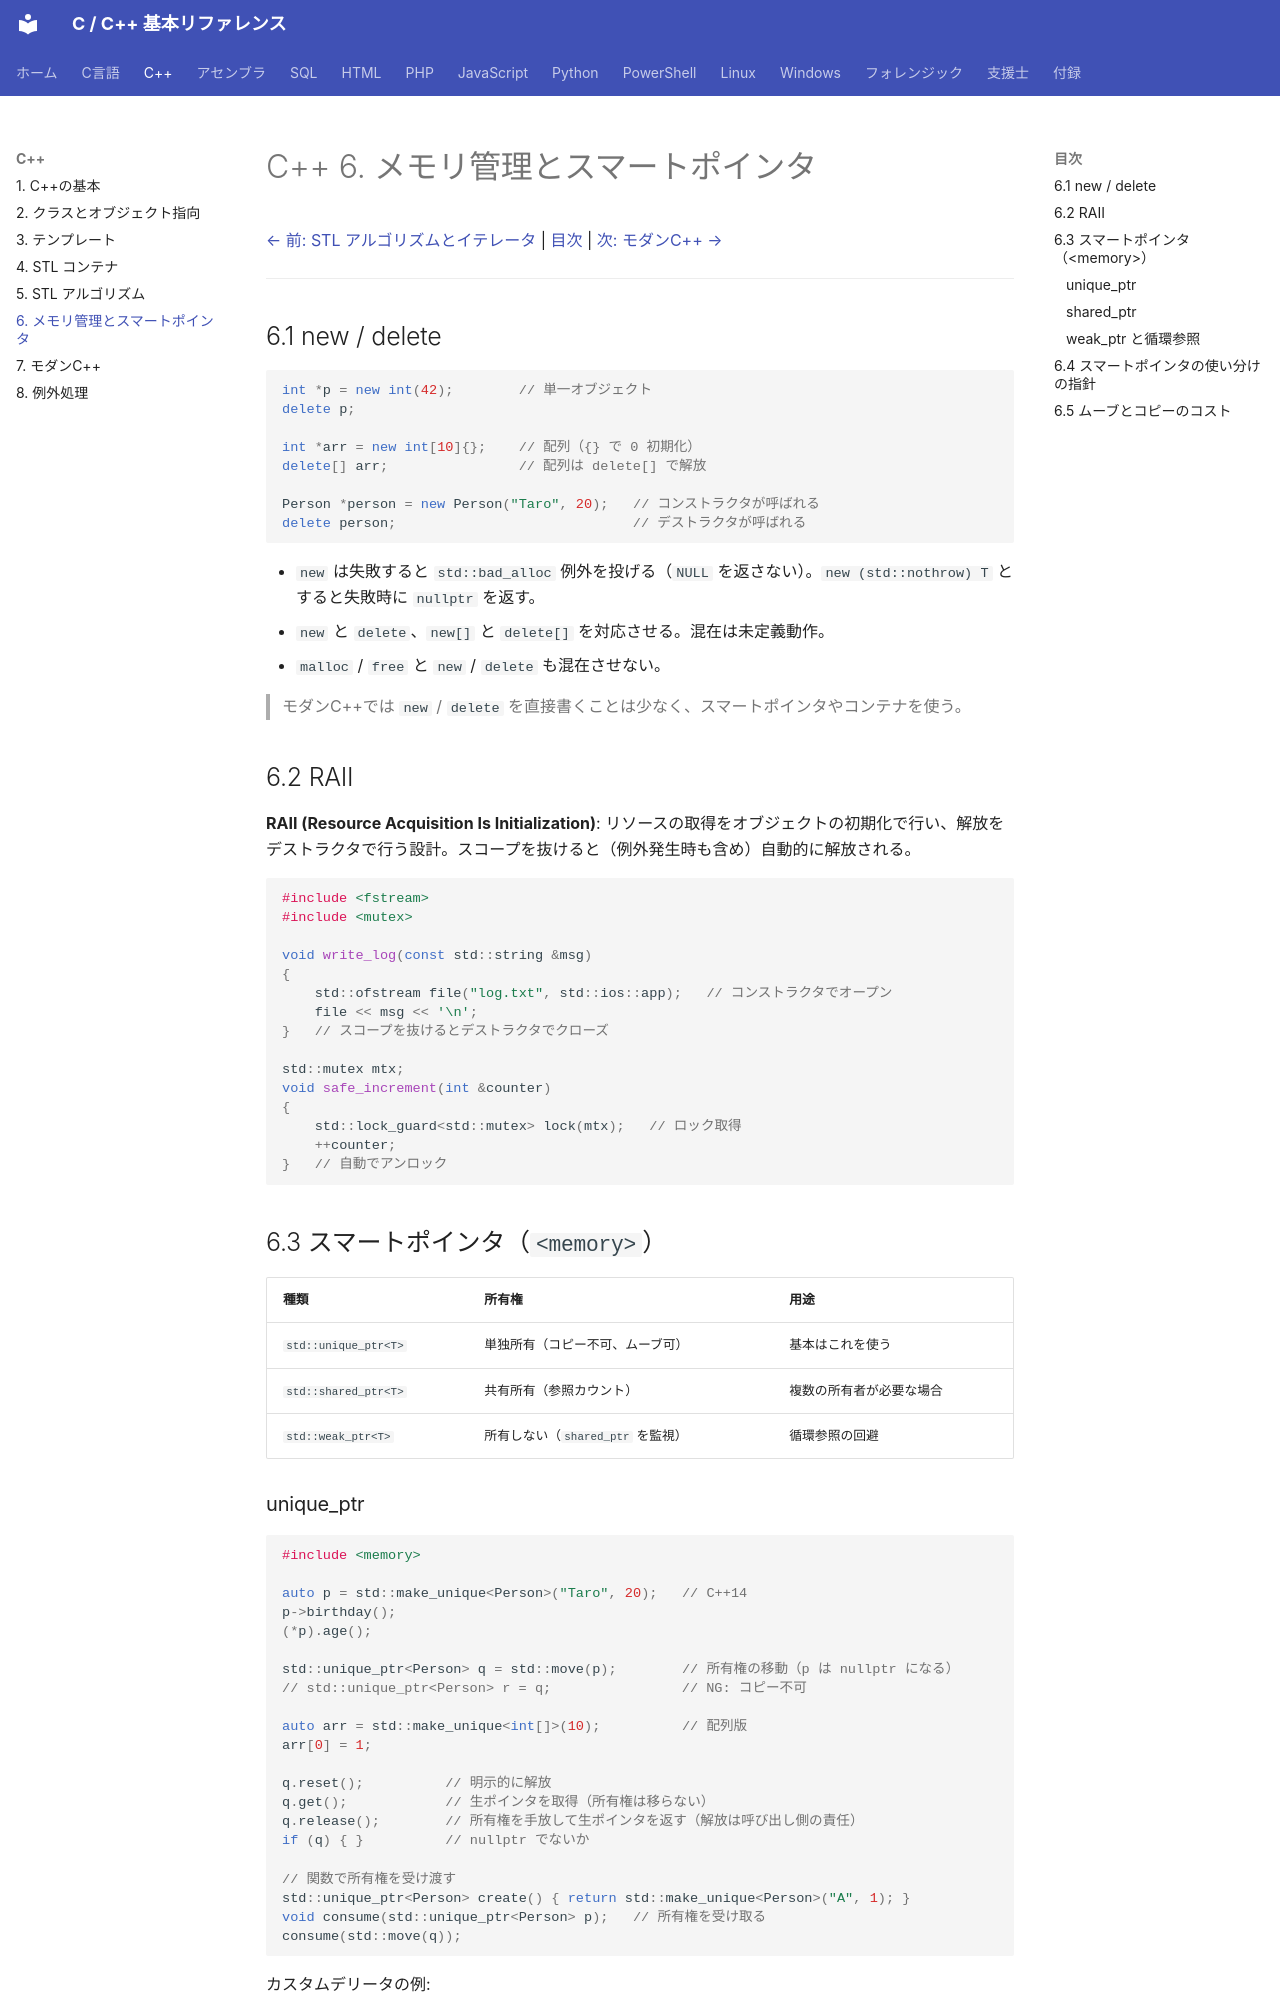

repository: git-d-u/c-cpp-reference · page: cpp/06-memory/index.html · generator: mkdocs

# C++ 6. メモリ管理とスマートポインタ

[← 前: STL アルゴリズムとイテレータ](05-stl-algorithms.md) | [目次](../index.md) | [次: モダンC++ →](07-modern-cpp.md)

---

## 6.1 new / delete

```cpp
int *p = new int(42);        // 単一オブジェクト
delete p;

int *arr = new int[10]{};    // 配列（{} で 0 初期化）
delete[] arr;                // 配列は delete[] で解放

Person *person = new Person("Taro", 20);   // コンストラクタが呼ばれる
delete person;                             // デストラクタが呼ばれる
```

- `new` は失敗すると `std::bad_alloc` 例外を投げる（`NULL` を返さない）。`new (std::nothrow) T` とすると失敗時に `nullptr` を返す。
- `new` と `delete`、`new[]` と `delete[]` を対応させる。混在は未定義動作。
- `malloc` / `free` と `new` / `delete` も混在させない。

> モダンC++では `new` / `delete` を直接書くことは少なく、スマートポインタやコンテナを使う。

## 6.2 RAII

**RAII (Resource Acquisition Is Initialization)**: リソースの取得をオブジェクトの初期化で行い、解放をデストラクタで行う設計。スコープを抜けると（例外発生時も含め）自動的に解放される。

```cpp
#include <fstream>
#include <mutex>

void write_log(const std::string &msg)
{
    std::ofstream file("log.txt", std::ios::app);   // コンストラクタでオープン
    file << msg << '\n';
}   // スコープを抜けるとデストラクタでクローズ

std::mutex mtx;
void safe_increment(int &counter)
{
    std::lock_guard<std::mutex> lock(mtx);   // ロック取得
    ++counter;
}   // 自動でアンロック
```

## 6.3 スマートポインタ（`<memory>`）

| 種類 | 所有権 | 用途 |
|------|--------|------|
| `std::unique_ptr<T>` | 単独所有（コピー不可、ムーブ可） | 基本はこれを使う |
| `std::shared_ptr<T>` | 共有所有（参照カウント） | 複数の所有者が必要な場合 |
| `std::weak_ptr<T>` | 所有しない（`shared_ptr` を監視） | 循環参照の回避 |
